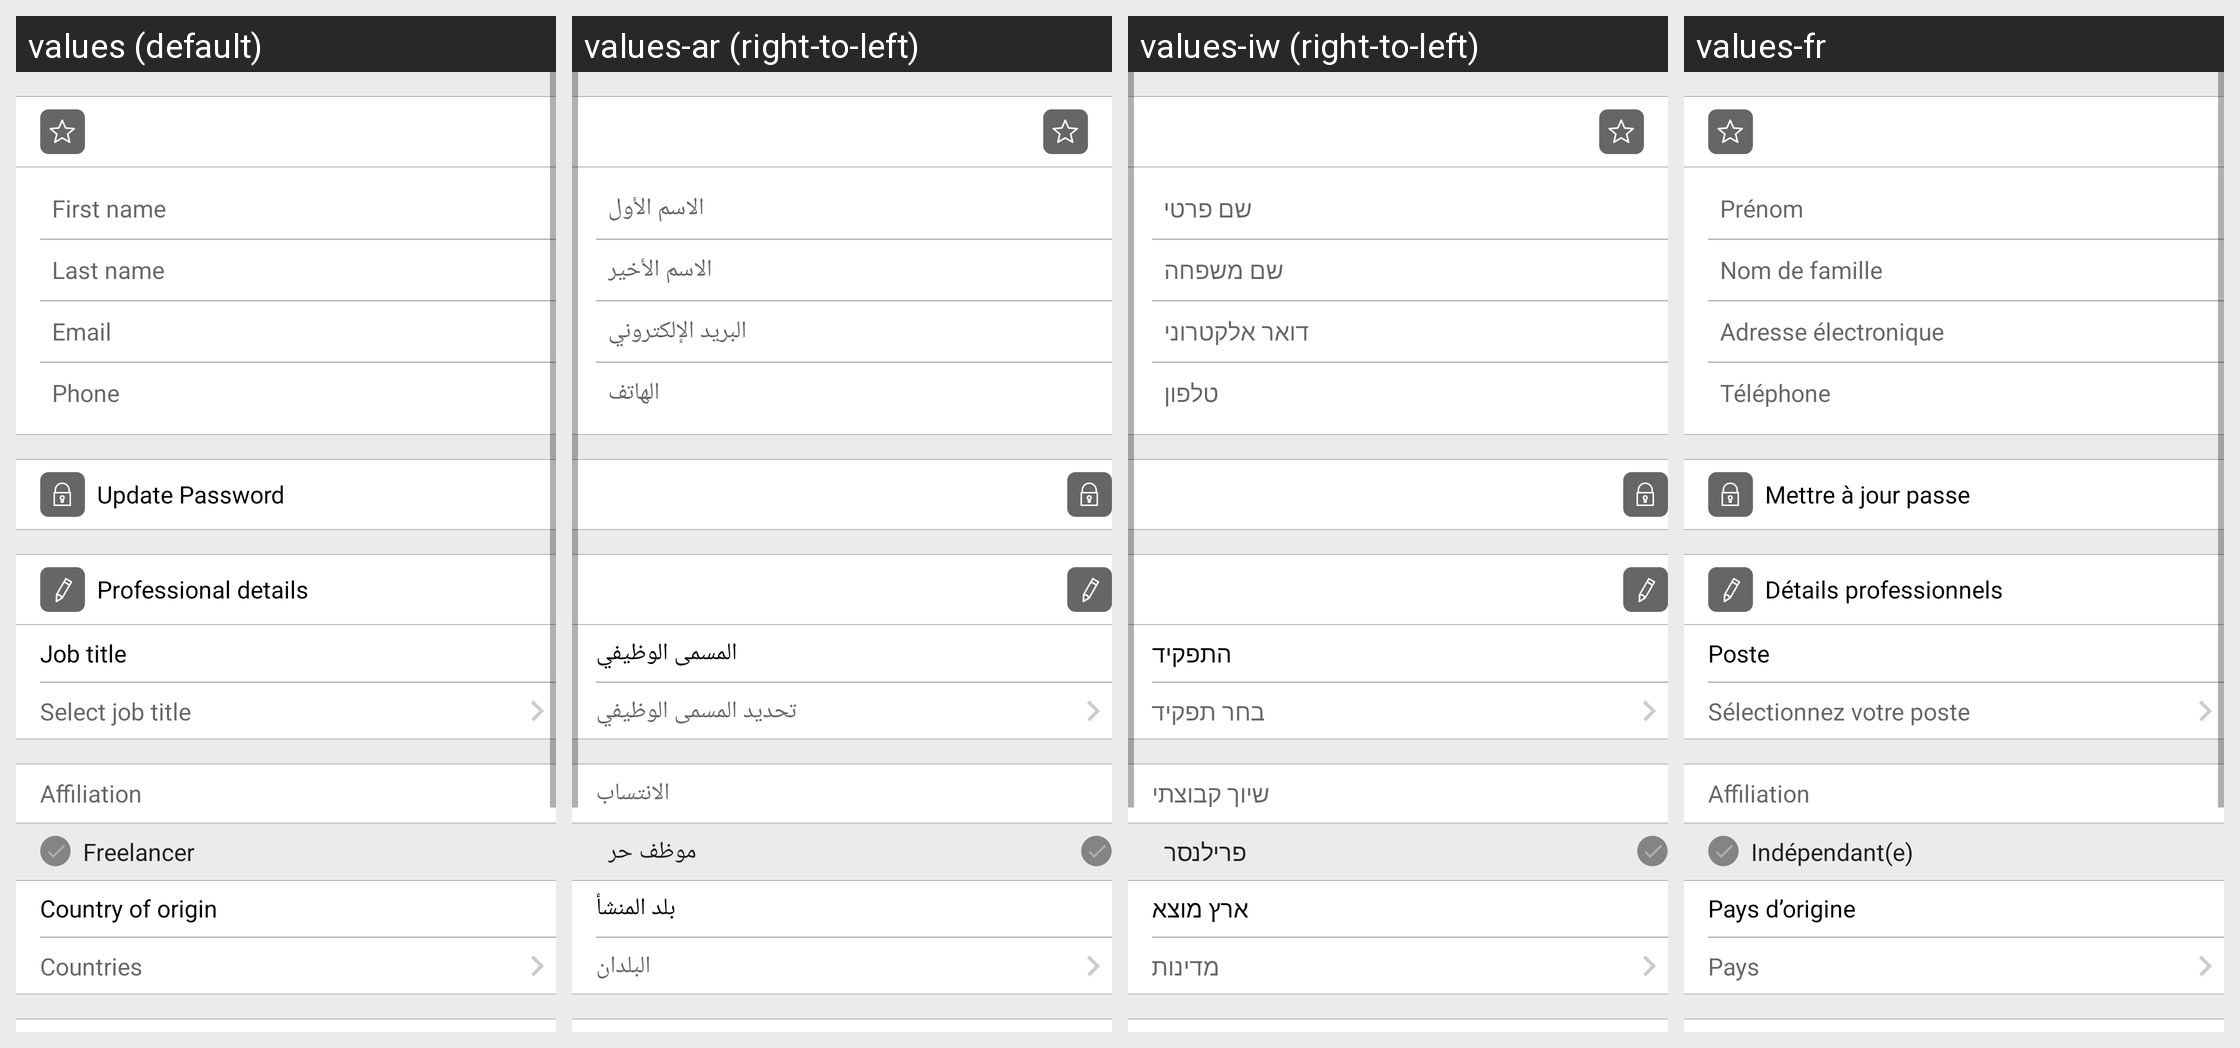

For this localized Android screen grid, give each drawn string resource with its value in every locale shown.
Android screen res/layout/fragment_profile_edit.xml rendered under 4 locales, left to right: values (default), values-ar (right-to-left), values-iw (right-to-left), values-fr. Device: Nexus 5 (rendered at 1080×1920; each locale shown at half size, 540×960, under a caption strip naming it); theme AppTheme.
Other locales in the repository, not shown: values-es, values-tr.
Strings drawn on this screen, with the default value and each locale's value (text and hints the layout hard-codes, and strings that could not be matched under every locale, appear in the picture but are not listed):

firstname
  values: First name
  values-ar: الاسم الأول
  values-iw: שם פרטי
  values-fr: Prénom

lastname
  values: Last name
  values-ar: الاسم الأخير
  values-iw: שם משפחה
  values-fr: Nom de famille

email
  values: Email
  values-ar: البريد الإلكتروني
  values-iw: דואר אלקטרוני
  values-fr: Adresse électronique

phone
  values: Phone
  values-ar: الهاتف
  values-iw: טלפון
  values-fr: Téléphone

job_title
  values: Job title
  values-ar: المسمى الوظيفي
  values-iw: התפקיד
  values-fr: Poste

selectjobtitle
  values: Select job title
  values-ar: تحديد المسمى الوظيفي
  values-iw: בחר תפקיד
  values-fr: Sélectionnez votre poste

affiliation
  values: Affiliation
  values-ar: الانتساب
  values-iw: שיוך קבוצתי
  values-fr: Affiliation

freelancer
  values: Freelancer
  values-ar: موظف حر
  values-iw: פרילנסר
  values-fr: Indépendant(e)

selectcountryorigin
  values: Country of origin
  values-ar: بلد المنشأ
  values-iw: ארץ מוצא
  values-fr: Pays d’origine

countries
  values: Countries
  values-ar: البلدان
  values-iw: מדינות
  values-fr: Pays
